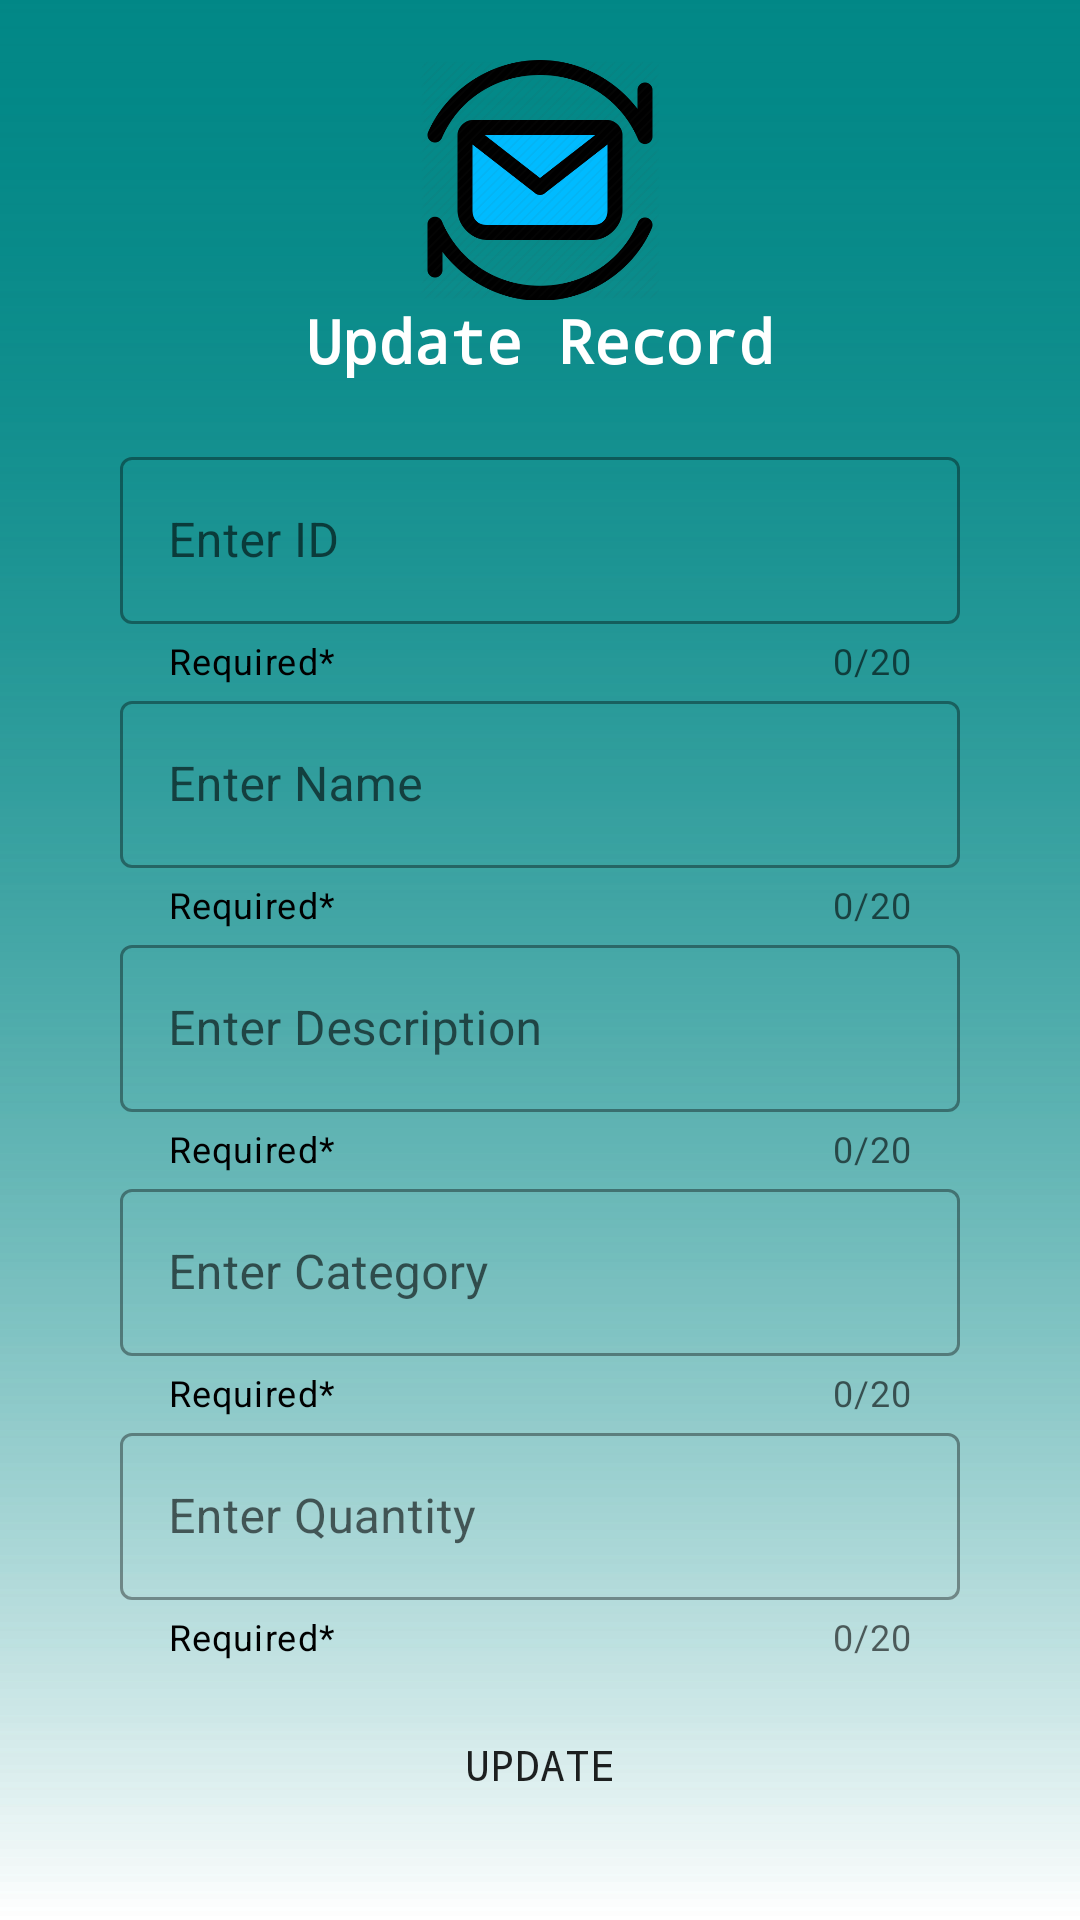

Produce the Android XML layout that renders to this screen, including the resource entries it uses.
<!-- AndroidManifest.xml: application theme Theme.StockTaker -->
<!-- res/layout/activity_db_update.xml -->
<?xml version="1.0" encoding="utf-8"?>
<RelativeLayout xmlns:android="http://schemas.android.com/apk/res/android"
    xmlns:tools="http://schemas.android.com/tools"
    android:layout_width="match_parent"
    android:layout_height="match_parent"
    xmlns:app="http://schemas.android.com/apk/res-auto"
    android:orientation="vertical"
    android:background="@drawable/login">
    <LinearLayout
        android:layout_width="match_parent"
        android:layout_height="match_parent"
        android:orientation="vertical"
        android:background="@drawable/login"
        >

        <ImageView
            android:layout_width="80dp"
            android:layout_height="80dp"
            android:layout_marginTop="20dp"
            android:background="@drawable/update"
            android:layout_gravity="center_horizontal"
            />

        <TextView
            android:layout_width="match_parent"
            android:layout_height="wrap_content"
            android:layout_marginTop="0dp"
            android:text="Update Record"
            android:textSize="20sp"
            android:textColor="@color/white"
            android:textAlignment="center"
            android:textStyle="bold"
            android:typeface="monospace"/>

        <com.google.android.material.textfield.TextInputLayout
            android:id="@+id/textID"
            android:layout_width="match_parent"
            android:layout_height="wrap_content"
            android:layout_marginTop="20dp"
            android:layout_marginLeft="40dp"
            android:layout_marginRight="40dp"
            android:hint="Enter ID"
            app:endIconMode="clear_text"
            app:counterEnabled="true"
            app:counterMaxLength="20"
            app:helperText="Required*"
            app:helperTextTextColor="@color/black"
            style="@style/Widget.MaterialComponents.TextInputLayout.OutlinedBox"
            tools:ignore="MissingConstraints">

            <com.google.android.material.textfield.TextInputEditText
                android:id="@+id/id"
                android:layout_width="match_parent"
                android:layout_height="wrap_content"
                />
        </com.google.android.material.textfield.TextInputLayout>


        <com.google.android.material.textfield.TextInputLayout
            android:id="@+id/textName"
            android:layout_width="match_parent"
            android:layout_height="wrap_content"
            android:layout_marginTop="00dp"
            android:layout_marginLeft="40dp"
            android:layout_marginRight="40dp"
            android:hint="Enter Name"
            app:endIconMode="clear_text"
            app:counterEnabled="true"
            app:counterMaxLength="20"
            app:helperText="Required*"
            app:helperTextTextColor="@color/black"
            style="@style/Widget.MaterialComponents.TextInputLayout.OutlinedBox"
            tools:ignore="MissingConstraints">

            <com.google.android.material.textfield.TextInputEditText
                android:id="@+id/name"
                android:layout_width="match_parent"
                android:layout_height="wrap_content"
                />
        </com.google.android.material.textfield.TextInputLayout>

        <com.google.android.material.textfield.TextInputLayout
            android:id="@+id/textDescription"
            android:layout_width="match_parent"
            android:layout_height="wrap_content"
            android:layout_marginTop="0dp"
            android:layout_marginLeft="40dp"
            android:layout_marginRight="40dp"
            android:hint="Enter Description"
            app:endIconMode="clear_text"
            app:counterEnabled="true"
            app:counterMaxLength="20"
            app:helperText="Required*"
            app:helperTextTextColor="@color/black"
            style="@style/Widget.MaterialComponents.TextInputLayout.OutlinedBox"
            tools:ignore="MissingConstraints">

            <com.google.android.material.textfield.TextInputEditText
                android:id="@+id/description"
                android:layout_width="match_parent"
                android:layout_height="wrap_content"
                />
        </com.google.android.material.textfield.TextInputLayout>

        <com.google.android.material.textfield.TextInputLayout
            android:id="@+id/textCategory"
            android:layout_width="match_parent"
            android:layout_height="wrap_content"
            android:layout_marginTop="0dp"
            android:layout_marginLeft="40dp"
            android:layout_marginRight="40dp"
            android:hint="Enter Category"
            app:endIconMode="clear_text"
            app:counterEnabled="true"
            app:counterMaxLength="20"
            app:helperText="Required*"
            app:helperTextTextColor="@color/black"
            style="@style/Widget.MaterialComponents.TextInputLayout.OutlinedBox"
            tools:ignore="MissingConstraints">

            <com.google.android.material.textfield.TextInputEditText
                android:id="@+id/category"
                android:layout_width="match_parent"
                android:layout_height="wrap_content"
                />
        </com.google.android.material.textfield.TextInputLayout>

        <com.google.android.material.textfield.TextInputLayout
            android:id="@+id/textQuantity"
            android:layout_width="match_parent"
            android:layout_height="wrap_content"
            android:layout_marginTop="0dp"
            android:layout_marginLeft="40dp"
            android:layout_marginRight="40dp"
            android:hint="Enter Quantity"
            android:inputType="numberDecimal"
            app:endIconMode="clear_text"
            app:counterEnabled="true"
            app:counterMaxLength="20"
            app:helperText="Required*"
            app:helperTextTextColor="@color/black"
            style="@style/Widget.MaterialComponents.TextInputLayout.OutlinedBox"
            tools:ignore="MissingConstraints">

            <com.google.android.material.textfield.TextInputEditText
                android:id="@+id/quantity"
                android:layout_width="match_parent"
                android:layout_height="wrap_content"
                />
        </com.google.android.material.textfield.TextInputLayout>


        <Button
            android:id="@+id/btnUpdate"
            android:layout_marginTop="10dp"
            android:layout_width="match_parent"
            android:layout_height="wrap_content"
            android:text="update"
            android:padding="15dp"
            android:layout_marginRight="40dp"
            android:layout_marginLeft="40dp"
            android:layout_marginBottom="10dp"
            android:background="@drawable/btn_bg"
            android:typeface="monospace"/>

        <Button
            android:id="@+id/btnClear"
            android:layout_width="match_parent"
            android:layout_height="wrap_content"
            android:layout_marginLeft="40dp"
            android:layout_marginTop="0dp"
            android:layout_marginRight="40dp"
            android:layout_marginBottom="0dp"
            android:background="@drawable/btn_bg"
            android:padding="15dp"
            android:text="Clear"
            android:typeface="monospace" />

    </LinearLayout>
</RelativeLayout>
<!-- resources referenced by this layout -->
<resources>
  <color name="black">#000000</color>
  <color name="white">#FFFFFFFF</color>
  <!-- drawable login (drawable) -->
  <?xml version="1.0" encoding="utf-8"?>
  <shape xmlns:android="http://schemas.android.com/apk/res/android">
      <gradient
          android:startColor="@color/teal_700"
          android:endColor="@color/login_form_details_light"
          android:angle="-135" />
  </shape>
  <!-- drawable update: png bitmap (drawable-v24, 40066 bytes) -->
  <style name="Theme.StockTaker" parent="Theme.MaterialComponents.DayNight.NoActionBar">
          
          <item name="colorPrimary">@color/purple_500</item>
          <item name="colorPrimaryVariant">@color/teal_700</item>
          <item name="colorOnPrimary">@color/white</item>
          
          <item name="colorSecondary">@color/teal_200</item>
          <item name="colorSecondaryVariant">@color/teal_700</item>
          <item name="colorOnSecondary">@color/black</item>
          
          <item name="android:statusBarColor" tools:targetApi="l">?attr/colorPrimaryVariant</item>
          
      </style>
  <color name="teal_700">#018786</color>
  <color name="login_form_details_light">#1affffff</color>
  <color name="purple_500">#6DD7D3</color>
  <color name="teal_200">#0003DAC5</color>
</resources>
